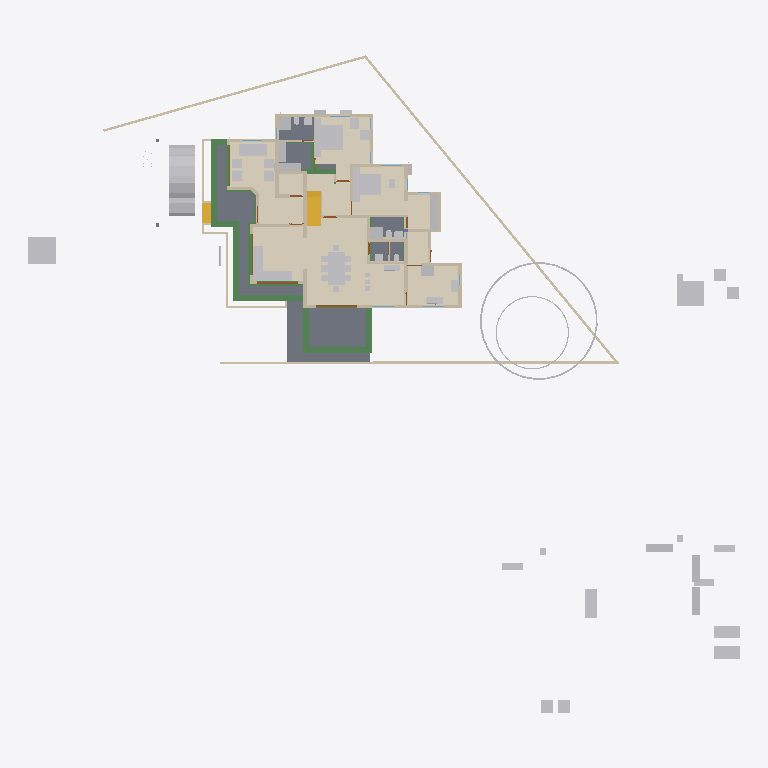
Plan cut of the same IFC building model at storey 'GF' (level 0.45 m, cut at 1.85 m), seen from above with north up, elements coloured by IFC class: 56 other elements (light grey), 39 walls (beige), 20 beams (green), 8 slabs (grey), 4 doors (brown), 2 stair flights (yellow), 1 covering (cream). Cut surfaces are drawn darker.
Extent 52.1 m × 48.1 m × 11.0 m (x, y, z). Storeys (9): Footing at -0.72 m; 00 at 0.00 m; AC at 0.00 m; GF-P at 0.00 m; GF at 0.45 m; GF Lintel at 2.55 m; FF at 3.60 m; FF Lintel at 5.80 m; SF at 6.45 m. Elements (924): 262 IfcWall, 214 IfcBeam, 126 IfcColumn, 75 IfcPipeSegment, 50 IfcFurniture, 30 IfcSlab, 23 IfcDoor, 23 IfcRailing, 23 IfcWindow, 16 IfcSanitaryTerminal, 15 IfcDistributionChamberElement, 11 IfcRoof.

HEADER;
FILE_DESCRIPTION(('ViewDefinition[DesignTransferView]'),'2;1');
FILE_NAME('AnilIFC.ifc','2025-06-11T13:26:50+05:30',(''),(''),'IfcOpenShell 0.8.2','Bonsai 0.8.2','');
FILE_SCHEMA(('IFC4X3'));
ENDSEC;
DATA;
#1=IFCPROJECT('0$WNUybvfAYORhaB4XNFsz',$,'My Project',$,$,$,$,(#14,#26),#9);
#30=IFCSITE('3M0IN1zgbAER3qQbvbHEyN',$,'My Site',$,$,#21593,$,$,$,$,$,$,$,$);
#2446=IFCSITE('1Q_c7uVcTCngKTLSlSECoW',$,'Site',$,$,#21603,#2459,$,$,$,$,$,$,$);
#36=IFCBUILDING('1$IA7hdqP7iPKszbJPMQXv',$,'My Building',$,$,#21598,$,$,$,$,$,$);
#42=IFCBUILDINGSTOREY('2kIwN_l2HEff17hxWulS$t',$,'00',$,$,#21448,$,$,$,$);
#96=IFCBUILDINGSTOREY('1ytHU9NMr9xuhR6nOuParS',$,'GF',$,$,#259126,$,$,$,$);
#113=IFCBUILDINGSTOREY('02Wk4pOKz6S8OjqfsSxw3f',$,'FF',$,$,#212981,$,$,$,$);
#12120=IFCBUILDINGSTOREY('30jjxh13H5ZfRPWBSBUv3P',$,'GF Lintel',$,$,#205699,$,$,$,$);
#63201=IFCBUILDINGSTOREY('29$z2S3$n8RvRPKj7iW$sZ',$,'SF',$,$,#63429,$,$,$,$);
#108970=IFCBUILDINGSTOREY('3iWuMSe1v7khUzkZ98yZ0Z',$,'Footing',$,$,#108991,$,$,$,$);
#254164=IFCBUILDINGSTOREY('0hSkQ7R7j6iwbn$mabHG_z',$,'AC',$,$,#254180,$,$,$,$);
#254475=IFCBUILDINGSTOREY('17e8_SOoX1N969VhM7p27j',$,'GF-P',$,$,#254491,$,$,$,$);
#276300=IFCBUILDINGSTOREY('2Qmj$XeZb8nw_ZcmXcYRB7',$,'FF Lintel',$,$,#276326,$,$,$,$);
#262073=IFCCOVERING('30fSC4O5j3CB$Dk5H7lFs0',$,'Covering.001',$,$,#262128,#262087,$,$);
#261175=IFCSLAB('0wJZEZzGX8Mhxu4Lf0$_Fr',$,'Slab',$,$,#261251,#261186,$,$);
#261280=IFCSLAB('2UurOPu7v2cxjZi6UqJLPq',$,'Slab',$,$,#261310,#261291,$,$);
#9759=IFCVEHICLE('1oADfEVWn0tPCUY0EM8eBG',$,'Vehicle',$,$,#44509,#9791,$,$);
#15926=IFCSLAB('0jKIsjEsnD1OzlWHdbrHaP',$,'Slab',$,$,#260101,#15940,$,$);
#15105=IFCWALL('2$tbsWQJT3PftHdFdSZRzF',$,'Wall',$,$,#70658,#15116,$,$);
#14987=IFCWALL('3QvJTaeo13jR4q00Btfvpq',$,'Wall',$,$,#70690,#14998,$,$);
#18400=IFCFURNITURE('1R50XvKDL8EfbTnGY_njcY',$,'Furniture',$,$,#259211,#18399,$,$);
#245824=IFCEARTHWORKSCUT('3BB3EOeNDBbh3wKPIfxmm_',$,'test',$,$,#245839,#245834,$,.BASE_EXCAVATION.);
#18777=IFCFURNITURE('1aP3zeWsL0ZQXEuRipuWXs',$,'Furniture',$,$,#259291,#18776,$,$);
#18901=IFCFURNITURE('24hcVyXrH4tf35GE4proyw',$,'Furniture',$,$,#259156,#18900,$,$);
#14884=IFCWALL('0MuvIxI8bFFxmzWw1hEsL7',$,'Wall',$,$,#70633,#14890,$,$);
#25612=IFCFURNITURE('2akChVyKvEohXfhOaKw10T',$,'Furniture',$,$,#259196,#25644,$,$);
#76381=IFCGEOGRAPHICELEMENT('2pfiLi3vv79x_8U6RE3CYp',$,'GeographicElement',$,$,#76413,#76449,$,$);
#25270=IFCFURNITURE('1LH09B9mjBF9cFS_bJydOX',$,'Furniture',$,$,#260116,#25301,$,$);
#260761=IFCSLAB('35zqa2F7v4qPCSmILTDJ6a',$,'Slab',$,$,#260791,#260772,$,$);
#260886=IFCSLAB('0bDQP6tcn4Og7Qe7jnH8Ym',$,'Slab',$,$,#261216,#260897,$,$);
#10353=IFCSTAIRFLIGHT('2Zm0rZgTbDdgxMEp5bq$9_',$,'StairFlight',$,$,#219994,#10385,$,12,11,0.183333337306976,0.150000005960464,.STRAIGHT.);
#261115=IFCSLAB('22RkFxv3DEL8I9nMeh78Jw',$,'Slab',$,$,#261241,#261126,$,$);
#222691=IFCBEAM('26WoSBV6T7mwmntGCIeDEB',$,'Beam',$,$,#225223,#222702,$,$);
#261084=IFCSLAB('2seLeMeHD9zgkmalz8MFZW',$,'Slab',$,$,#261114,#261095,$,$);
#299=IFCWALL('3YOHcsAdT3PO$57Bo2wlO0',$,'Wall',$,$,#260396,#310,$,$);
#224352=IFCBEAM('23FH9RV_1E2v_be4La2L6h',$,'Beam',$,$,#224522,#224363,$,$);
#224181=IFCBEAM('1lOzUHGlPFNPq2APRJQhx3',$,'Beam',$,$,#224599,#224192,$,$);
#224306=IFCBEAM('2qh6QHiQvE0f1IxK_gahKm',$,'Beam',$,$,#224554,#224317,$,$);
#17678=IFCFURNITURE('2bin7WsULDjPeLfYKRFVAv',$,'Furniture',$,$,#259276,#17677,$,$);
#17233=IFCFURNITURE('0T3ErBLYfCbANjLJsek21j',$,'Furniture.012',$,$,#259266,#17232,$,$);
#17628=IFCFURNITURE('17qZxJfnjAUwxgeyWuttn3',$,'Furniture',$,$,#259161,#17627,$,$);
#18864=IFCFURNITURE('3pKgwG2ITCbQ1PcX8XbhFK',$,'Furniture',$,$,#259271,#18863,$,$);
#516=IFCWALL('0kHakQ$Fb8lPUKd_GxCfr6',$,'Wall',$,$,#260581,#527,$,$);
#604=IFCWALL('0vQHFjq6DDjRfeuf4$xxQH',$,'Wall',$,$,#260401,#615,$,$);
#25314=IFCFURNITURE('0Rgq7HzdzEhvU_dNff47Wu',$,'Furniture',$,$,#259191,#25343,$,$);
#423=IFCWALL('1yZ5GwNe15fArSzrc3cNGE',$,'Wall',$,$,#260411,#434,$,$);
#188=IFCWALL('1PzxetMNn7avsyHCxKbrs1',$,'Wall',$,$,#260371,#199,$,$);
#224441=IFCBEAM('3aq03j5wD3e9jvUmC0BPzl',$,'Beam',$,$,#224476,#224452,$,$);
#224378=IFCBEAM('0Pziw04D1CpgNTMXWLRe3H',$,'Beam',$,$,#224427,#224389,$,$);
#74869=IFCGEOGRAPHICELEMENT('3qyTpdBrLCaxCPBVEhKmZp',$,'GeographicElement',$,$,#76320,#74901,$,$);
#16799=IFCFURNITURE('055N_$xmX9ZQbc0CYFtvE3',$,'Furniture',$,$,#259216,#16798,$,$);
#17096=IFCFURNITURE('0yYwZAg3jFQvkxBxQ0MGp1',$,'Furniture',$,$,#259221,#17095,$,$);
#18669=IFCFURNITURE('0_rDbuDo58VxsMmqMXWGXl',$,'Furniture',$,$,#259226,#18668,$,$);
#151408=IFCBEAM('11UmVD6Hv2zOoPXsLeu2$6',$,'Beam',$,$,#218179,#151419,$,$);
#25122=IFCFURNITURE('0eMwo17SHA2AtkijqvowIK',$,'Furniture',$,$,#259281,#25153,$,$);
#6545=IFCSTAIRFLIGHT('3mjK21MVj5Wxp88atmNL9l',$,'StairFlight',$,$,#60989,#6544,$,2,1,0.150000005960464,0.25,.STRAIGHT.);
#220591=IFCWALL('3GMSJZXA14vBkb5sJHOMvl',$,'Wall',$,$,#260591,#220628,$,$);
#19988=IFCWALL('1w6VKMxRj2hObZ_QLhIAvk',$,'Wall',$,$,#260391,#19999,$,$);
#17365=IFCFURNITURE('0Tjm9jror8bPxG689sHAj8',$,'Furniture',$,$,#259246,#17364,$,$);
#17513=IFCFURNITURE('0VTCb1Evn558OH68N69Eaz',$,'Furniture',$,$,#259251,#17512,$,$);
#23313=IFCSANITARYTERMINAL('2AQwLasl50KvvqUmlCa0I7',$,'SanitaryTerminal',$,$,#260441,#23345,$,$);
#25356=IFCSANITARYTERMINAL('0DGlzq0Xv7KwIjCvA14zlk',$,'SanitaryTerminal',$,$,#260511,#25369,$,$);
#153666=IFCBEAM('0MIPwZEUXATv$BBWagWbD4',$,'Beam',$,$,#153932,#153677,$,$);
#57461=IFCWALL('22p$gjPlf4_fmH50hLiwEg',$,'Wall',$,$,#165724,#57472,$,$);
#150465=IFCBEAM('3oiz4vW992SAq93f3Yx8gc',$,'Beam',$,$,#218332,#150476,$,$);
#17045=IFCFURNITURE('3keQdM9i5FJ9JBwmsM_Qg3',$,'Furniture',$,$,#259231,#17044,$,$);
#17328=IFCFURNITURE('3InpbPAMj2MBzrSOMYlvHV',$,'Furniture',$,$,#259236,#17327,$,$);
#17439=IFCFURNITURE('076SYXiXP7jhnOyre$gCoP',$,'Furniture',$,$,#259146,#17438,$,$);
#18827=IFCFURNITURE('0zixzxSUv7NBPjkhBn6BwL',$,'Furniture',$,$,#259151,#18826,$,$);
#1217=IFCWALL('2Q5YCkzor9Ngjftvgr0hJV',$,'Wall',$,$,#260481,#1228,$,$);
#842=IFCWALL('3BP$Kj7eL8rfLzufr5wfXy',$,'Wall',$,$,#260416,#853,$,$);
#25161=IFCFURNITURE('3ia0j471fEl9_3EcPDtlMf',$,'Furniture',$,$,#259186,#29497,$,$);
#222626=IFCBEAM('0rFvcNLZ9CSuFVM_t9qACn',$,'Beam',$,$,#222627,#222637,$,$);
#85080=IFCELECTRICAPPLIANCE('3r3ymMflv8O8jCD$O86PPW',$,'ElectricAppliance',$,$,#260131,#85111,$,$);
#59003=IFCWALL('0QbKQ4QwXCE91xtueIIBH_',$,'Wall',$,$,#165935,#59014,$,$);
#18714=IFCFURNITURE('0sWiAZchD9CQr_lkdFZUTW',$,'Furniture',$,$,#259241,#18713,$,$);
#454=IFCWALL('1cEUYXkQ18g8A2AkmtiTwk',$,'Wall',$,$,#260486,#465,$,$);
#130=IFCWALL('04CHTr6Lj4wPvBnmyPYJ6Z',$,'Wall',$,$,#260366,#138,$,$);
#86224=IFCSANITARYTERMINAL('2biCU27_zEgBtPNwtE6wvd',$,'SanitaryTerminal',$,$,#260546,#86256,$,$);
#224207=IFCBEAM('3HlITzGVjEufUK_QGi9Zvr',$,'Beam',$,$,#224618,#224218,$,$);
#57537=IFCWALL('0RVWYaWSX1oeXNJZV9D28p',$,'Wall',$,$,#165897,#57548,$,$);
#4273=IFCWALL('1oh7zEnUH4yxmpd05lCSWC',$,'Wall',$,$,#260451,#4284,$,$);
#699=IFCWALL('1YEXD_311BPxR14yKIlEMz',$,'Wall',$,$,#260386,#710,$,$);
#82229=IFCWALL('1dZywMfXH8hBJcwgdnriym',$,'Wall',$,$,#260641,#82266,$,$);
#392=IFCWALL('3Qya9ZYJP97B1xsfIiUBer',$,'Wall',$,$,#260421,#403,$,$);
#1440=IFCWALL('3GLM2Z4Pf1HOc7RaVPeooN',$,'Wall',$,$,#260461,#1451,$,$);
#1892=IFCWALL('2btlAvQzb6KvChKkPyT1tL',$,'Wall',$,$,#260611,#1903,$,$);
#22162=IFCFURNITURE('1HAj9Qqb15fxKqqLnUY5tx',$,'Furniture',$,$,#259171,#22194,$,$);
#22355=IFCFURNITURE('1ER_YDI7H04eJegewwbPZx',$,'Furniture',$,$,#259181,#22368,$,$);
#22388=IFCFURNITURE('31n1J_$I57pu5jDAm8k1r8',$,'Furniture',$,$,#259296,#22401,$,$);
#22421=IFCFURNITURE('2zy8cDFfn09g6xCglxdYzf',$,'Furniture',$,$,#259301,#22434,$,$);
#238580=IFCSANITARYTERMINAL('1Z8TkyZjD51erRHz0hnI0S',$,'SanitaryTerminal',$,$,#260656,#238593,$,$);
#203167=IFCBEAM('22_wkkyJTASv2_SAKEkap7',$,'Beam',$,$,#203353,#203178,$,$);
#1756=IFCWALL('1k48VKPdv0Vg_oNqsf$EZh',$,'Wall',$,$,#260381,#1767,$,$);
#22214=IFCFURNITURE('0KTzOcFqX39OX7TZqBe6XZ',$,'Furniture',$,$,#259176,#22227,$,$);
#22327=IFCFURNITURE('2JUXPztkjFqBln5k4xn9m1',$,'Furniture',$,$,#259166,#22340,$,$);
#260792=IFCSLAB('2RGWpK8z13gPqUkrBxSTzt',$,'Slab',$,$,#260825,#260803,$,$);
#86279=IFCELECTRICAPPLIANCE('1lTy1pOgr4efy1fl4xNZg$',$,'ElectricAppliance',$,$,#260506,#86311,$,$);
#12800=IFCDOOR('39JD$kR8X0NPRTeSE4w5EH',$,'Door',$,$,#257845,#34459,$,$,$,$,$,$);
#12250=IFCDOOR('2BRBKprhj7ox11yrDLu5ws',$,'Door',$,$,#257860,#36046,$,$,$,$,$,$);
#1657=IFCWALL('1k5DFfksL0DBm8B9dpCj$F',$,'Wall',$,$,#260376,#1668,$,$);
#113194=IFCWALL('1WVu$Hs8fEuOKpLmv8LTuy',$,'Wall',$,$,#260496,#113205,$,$);
#29358=IFCWALL('3U3_2IE6LES8tAXzbZT3By',$,'Wall',$,$,#260456,#29370,$,$);
#48854=IFCBEAM('3U47t32W1D9x3RIjIi17rc',$,'Beam',$,$,#259331,#48865,$,$);
#900=IFCWALL('1fOjCHp7n9IvAaRIenRr6l',$,'Wall',$,$,#260356,#911,$,$);
#25382=IFCSANITARYTERMINAL('2vD3tSgcTBU8lPnKKbK96B',$,'SanitaryTerminal',$,$,#260516,#25395,$,$);
#19350=IFCWALL('1vmHNPZZf35A3$ZzlI3hrB',$,'Wall',$,$,#265136,#19361,$,$);
#945=IFCWALL('3f0b5i_z5A1wo_s5RrCXKn',$,'Wall',$,$,#260361,#956,$,$);
#23233=IFCSANITARYTERMINAL('0AyAwyofT05v1O_NxO0jH2',$,'SanitaryTerminal',$,$,#260436,#23265,$,$);
#224238=IFCBEAM('0RkNPsyYb1TBDATBUb_Qxu',$,'Beam',$,$,#225146,#224249,$,$);
#65015=IFCBEAM('1H_xJU4fn99g6PolxbP1In',$,'Beam',$,$,#259826,#65026,$,$);
#1275=IFCWALL('1Cqmx66HL5neqXAJZajN7t',$,'Wall',$,$,#260661,#1286,$,$);
#25460=IFCSANITARYTERMINAL('0u$EF64DX2vwQITCsVFWKX',$,'SanitaryTerminal',$,$,#260536,#25473,$,$);
#98460=IFCFURNITURE('2o32gnRgj7JOnZ46_g1ygp',$,'Furniture',$,$,#260161,#98492,$,$);
#1172=IFCWALL('2GwPRnCnz058ACz_ZbcJ05',$,'Wall',$,$,#260406,#1183,$,$);
#150004=IFCBEAM('0Wq3PonavD4woKKxMkERIJ',$,'Beam',$,$,#218240,#150015,$,$);
#268=IFCWALL('2RgLl6fRz15frDI_PC4t9e',$,'Wall',$,$,#260446,#279,$,$);
#53022=IFCBEAM('0lKseJo1n4YASRH6Y4ypCb',$,'Beam',$,$,#259346,#53033,$,$);
#25207=IFCFURNITURE('2uCA7urEX5jwtO78eo2CJ0',$,'Furniture',$,$,#260106,#25220,$,$);
#25249=IFCFURNITURE('1SXHrIKEbF3Avs1_u_np1P',$,'Furniture',$,$,#260111,#25262,$,$);
#57210=IFCWALL('3YfBuLdxrF$B0Hmh7k8yp1',$,'Wall',$,$,#165760,#57216,$,$);
#150234=IFCBEAM('2B8XZeXov5DwUqjkCLUQAb',$,'Beam',$,$,#218069,#150245,$,$);
#225456=IFCUNITARYEQUIPMENT('2mz4WY6e9A9uGVHFg7b5gC',$,'UnitaryEquipment',$,$,#254186,#225469,$,$);
#225826=IFCUNITARYEQUIPMENT('3Yv$sbS$b2rO2b0ifjv81B',$,'UnitaryEquipment',$,$,#254216,#225834,$,$);
#225581=IFCUNITARYEQUIPMENT('3n4NxfbO1D$RrNk6KODjXM',$,'UnitaryEquipment',$,$,#254196,#225594,$,$);
#17157=IFCFURNITURE('3SbcOvQD51GhDFdMrfJy7o',$,'Furniture',$,$,#259141,#17156,$,$);
#17715=IFCFURNITURE('1K5CC3v$51_RkeRHCfWF1K',$,'Furniture',$,$,#259256,#17714,$,$);
#18521=IFCFURNITURE('30UJjqf1X57hbrPqq67ADj',$,'Furniture',$,$,#259261,#18520,$,$);
#18632=IFCFURNITURE('2XUZmvobvC1gsAzioRJWb7',$,'Furniture',$,$,#259286,#18631,$,$);
#98113=IFCFURNITURE('10jljVhcr49Q09$4qRzO8T',$,'Furniture',$,$,#260156,#98129,$,$);
#34346=IFCDOOR('0OUxOPs7zFRAy3HKSliQuy',$,'Door',$,$,#257830,#34378,$,$,$,$,$,$);
#46961=IFCDOOR('05FZZvsyf959qcUkPSLQsf',$,'Door',$,$,#257875,#46992,$,$,$,$,$,$);
#149790=IFCBEAM('1a$n3x3YjFg97HuR3xHsyR',$,'Beam',$,$,#152152,#149801,$,$);
#36450=IFCWALL('1bzvSivc55Gu6ANT5eBo$k',$,'Wall',$,$,#260566,#36462,$,$);
#252257=IFCPIPESEGMENT('1RqUWIGuv25gO4msIGhaL6',$,'PipeSegment',$,$,#254597,#252291,$,.FLEXIBLESEGMENT.);
#25408=IFCSANITARYTERMINAL('0qCZoCmrD1B9CO5Kg0plPw',$,'SanitaryTerminal',$,$,#260651,#25421,$,$);
#203639=IFCBEAM('27gWilPZbAdwC6C_lbC_HJ',$,'Beam',$,$,#204937,#203650,$,$);
#23273=IFCSANITARYTERMINAL('20JUjhvWbBRRjSV1SLXVka',$,'SanitaryTerminal',$,$,#260646,#23305,$,$);
#201105=IFCWALL('3akkZCONn2Ve5yF4U7_f5I',$,'Wall',$,$,#260526,#201116,$,$);
#2056=IFCWALL('3m9H6N70nCXvzVOEeycG90',$,'Wall',$,$,#260636,#2067,$,$);
#25434=IFCSANITARYTERMINAL('2JE6HIrKjAm9pFdRxgG_wV',$,'SanitaryTerminal',$,$,#260541,#25447,$,$);
#2101=IFCWALL('31H7rpK8j5AxAH6BkyaHYJ',$,'Wall',$,$,#260431,#2112,$,$);
#573=IFCWALL('2Qu9Lk0Sn4FwvPmybXWNcw',$,'Wall',$,$,#260491,#584,$,$);
ENDSEC;